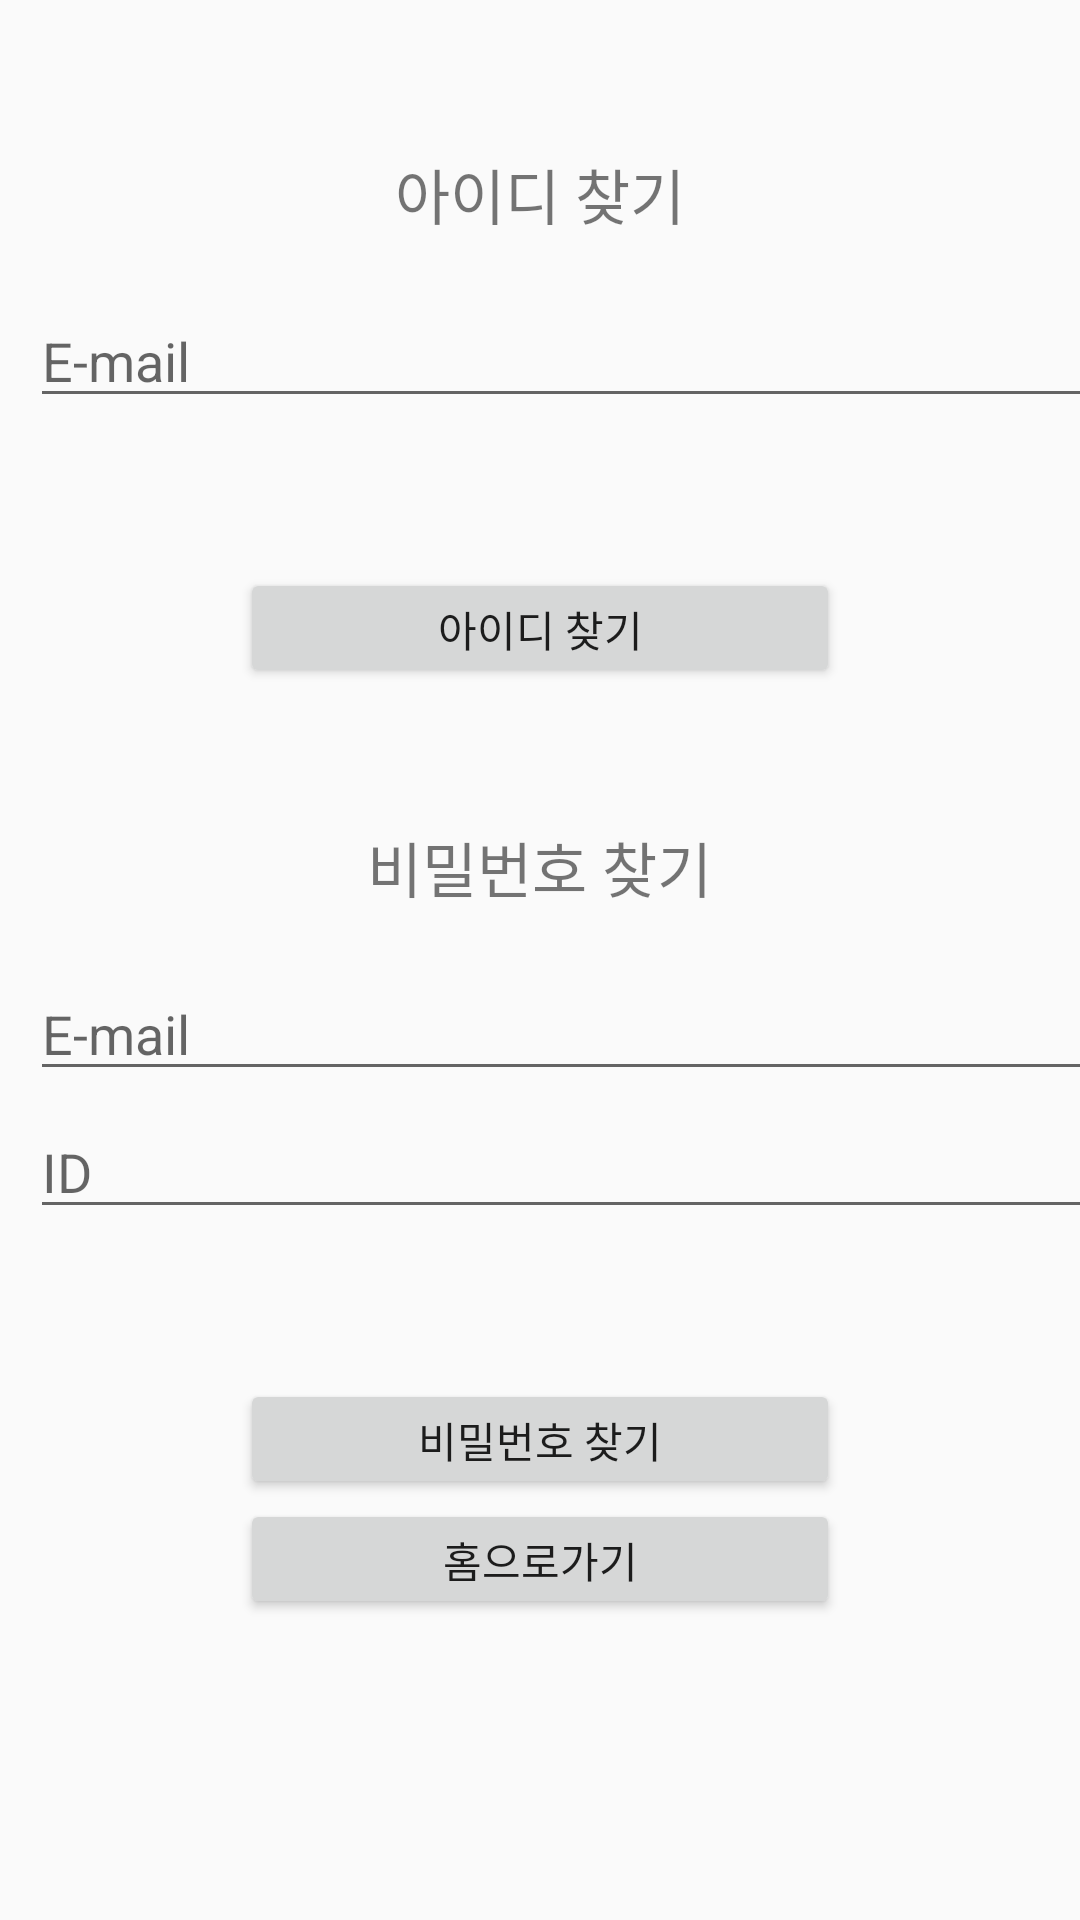

Android layout source for this screen:
<!-- AndroidManifest.xml: application theme AppTheme -->
<!-- res/layout/find_main.xml -->
<?xml version="1.0" encoding="utf-8"?>

<LinearLayout xmlns:android="http://schemas.android.com/apk/res/android"
    android:orientation="vertical" android:layout_width="match_parent"
    android:layout_height="match_parent"
    android:layout_margin="8dp">

    <TextView
        android:id="@+id/textView1"
        android:layout_width="wrap_content"
        android:layout_height="wrap_content"
        android:gravity="top"
        android:text="아이디 찾기"
        android:textSize="20dp"
        android:visibility="visible"
        android:layout_gravity="center"
        android:layout_marginTop="50dp"
        />

    <EditText
        android:id="@+id/emailInput1"
        android:layout_width="380dp"
        android:layout_height="40dp"
        android:layout_centerHorizontal="true"
        android:layout_marginTop="20dp"
        android:layout_gravity="center"
        android:hint="E-mail"
        android:layout_marginLeft="20dp" />

    <TextView
        android:layout_width="380dp"
        android:layout_height="40dp"
        android:id="@+id/findId"/>

    <Button
        android:id="@+id/IDsearch"
        android:layout_width="200sp"
        android:layout_height="40dp"
        android:layout_marginTop="10dp"
        android:text="아이디 찾기"
        android:textAllCaps="false"
        android:layout_gravity="center"/>

    <TextView
        android:id="@+id/textView2"
        android:layout_width="wrap_content"
        android:layout_height="wrap_content"
        android:gravity="top"
        android:text="비밀번호 찾기"
        android:textSize="20dp"
        android:visibility="visible"
        android:layout_gravity="center"
        android:layout_marginTop="45dp"
        />

    <EditText
        android:id="@+id/emailInput2"
        android:layout_width="380dp"
        android:layout_height="40dp"
        android:layout_centerHorizontal="true"
        android:layout_marginTop="20dp"
        android:layout_gravity="center"
        android:hint="E-mail"
        android:layout_marginLeft="20dp" />


    <EditText
        android:id="@+id/idInput"
        android:layout_width="380dp"
        android:layout_height="40dp"
        android:layout_centerHorizontal="true"
        android:layout_marginTop="6dp"
        android:layout_gravity="center"
        android:inputType="number"
        android:maxLength="8"
        android:hint="ID"
        android:layout_marginLeft="20dp" />

    <TextView
        android:layout_width="380dp"
        android:layout_height="40dp"
        android:id="@+id/findpw"/>

    <Button
        android:id="@+id/Passwordsearch"
        android:layout_width="200sp"
        android:layout_height="40dp"
        android:layout_marginTop="10dp"
        android:text="비밀번호 찾기"
        android:textAllCaps="false"
        android:layout_gravity="center"/>

    <Button
        android:id="@+id/home1"
        android:layout_width="200sp"
        android:layout_height="40dp"
        android:text="홈으로가기"
        android:textAllCaps="false"
        android:layout_gravity="center"/>
</LinearLayout>
<!-- resources referenced by this layout -->
<resources>
  <style name="AppTheme" parent="Theme.AppCompat.Light.DarkActionBar">
          
          <item name="colorPrimary">@color/colorRed</item>
          <item name="colorPrimaryDark">@color/colorRed</item>
          <item name="colorAccent">@color/colorAccent</item>
      </style>
  <color name="colorRed">#DC143C</color>
  <color name="colorAccent">#D81B60</color>
</resources>
